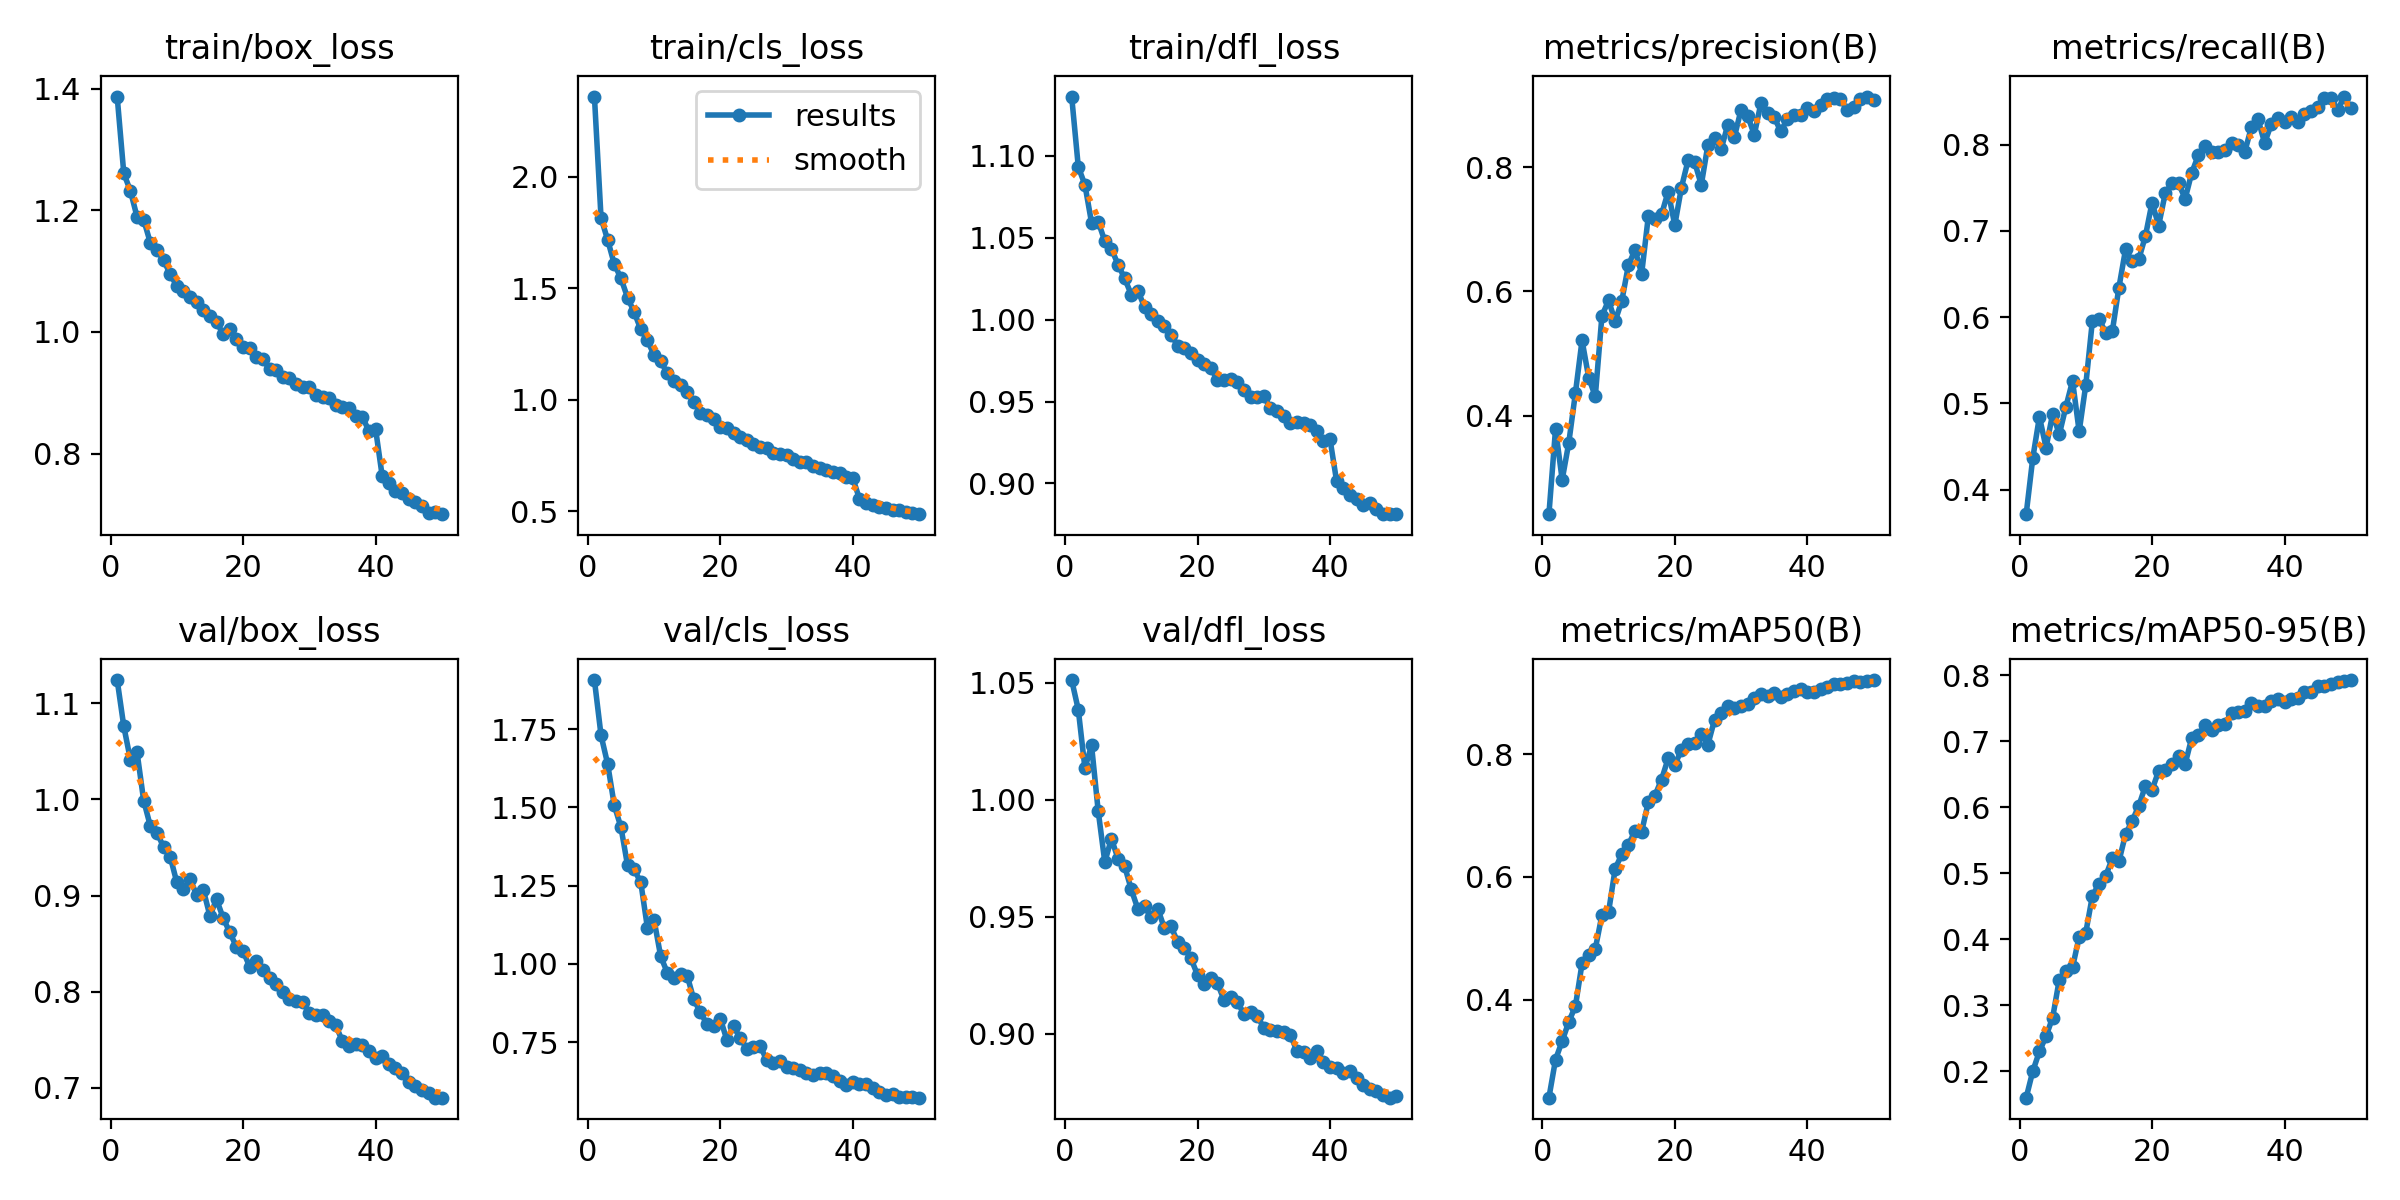

The table this chart was drawn from, first rows:
epoch, time, train/box_loss, train/cls_loss, train/dfl_loss, metrics/precision(B), metrics/recall(B), metrics/mAP50(B), metrics/mAP50-95(B), val/box_loss, val/cls_loss, val/dfl_loss, lr/pg0, lr/pg1, lr/pg2
1, 2558, 1.387, 2.361, 1.136, 0.2411, 0.3715, 0.2402, 0.1602, 1.124, 1.907, 1.051, 0.000277, 0.000277, 0.000277
2, 4435, 1.26, 1.816, 1.093, 0.3787, 0.4367, 0.3023, 0.2003, 1.076, 1.73, 1.038, 0.0005436, 0.0005436, 0.0005436
3, 6254, 1.232, 1.717, 1.082, 0.2965, 0.4844, 0.3325, 0.2302, 1.041, 1.638, 1.013, 0.0007993, 0.0007993, 0.0007993
4, 9665, 1.189, 1.609, 1.059, 0.3562, 0.4487, 0.3639, 0.2533, 1.049, 1.506, 1.023, 0.0007835, 0.0007835, 0.0007835
5, 13737, 1.184, 1.545, 1.06, 0.4363, 0.4879, 0.3895, 0.2816, 0.9988, 1.437, 0.9952, 0.000767, 0.000767, 0.000767
6, 42382, 1.147, 1.459, 1.048, 0.5212, 0.4639, 0.4589, 0.3391, 0.9724, 1.315, 0.9733, 0.0007505, 0.0007505, 0.0007505
7, 44282, 1.135, 1.394, 1.043, 0.4613, 0.4961, 0.4726, 0.3515, 0.9655, 1.302, 0.9833, 0.000734, 0.000734, 0.000734
8, 46103, 1.119, 1.316, 1.034, 0.4308, 0.526, 0.4826, 0.3576, 0.9506, 1.26, 0.9747, 0.0007175, 0.0007175, 0.0007175
9, 47926, 1.095, 1.266, 1.025, 0.5606, 0.4674, 0.5376, 0.4041, 0.9406, 1.115, 0.9715, 0.0007011, 0.0007011, 0.0007011
10, 50253, 1.076, 1.201, 1.015, 0.5854, 0.5214, 0.5424, 0.4103, 0.9137, 1.141, 0.9616, 0.0006846, 0.0006846, 0.0006846
11, 58621, 1.068, 1.173, 1.018, 0.5522, 0.596, 0.6133, 0.466, 0.9063, 1.024, 0.9532, 0.0006681, 0.0006681, 0.0006681
12, 61526, 1.057, 1.119, 1.008, 0.5846, 0.5982, 0.6367, 0.4842, 0.917, 0.9721, 0.9543, 0.0006516, 0.0006516, 0.0006516
13, 64462, 1.049, 1.085, 1.003, 0.6423, 0.5816, 0.6524, 0.496, 0.9008, 0.956, 0.9498, 0.0006351, 0.0006351, 0.0006351
14, 68315, 1.036, 1.065, 0.9989, 0.6668, 0.5834, 0.675, 0.5226, 0.906, 0.9681, 0.9533, 0.0006186, 0.0006186, 0.0006186
15, 71687, 1.026, 1.036, 0.996, 0.6285, 0.6342, 0.6734, 0.5183, 0.8789, 0.9626, 0.945, 0.0006021, 0.0006021, 0.0006021
16, 73372, 1.016, 0.9909, 0.9908, 0.7207, 0.6785, 0.7217, 0.5591, 0.896, 0.8861, 0.9458, 0.0005856, 0.0005856, 0.0005856
17, 75186, 0.9964, 0.9403, 0.9841, 0.7159, 0.6646, 0.7324, 0.5795, 0.8766, 0.845, 0.9391, 0.0005691, 0.0005691, 0.0005691
18, 76910, 1.004, 0.9331, 0.9828, 0.724, 0.6671, 0.7586, 0.6022, 0.8617, 0.8068, 0.9367, 0.0005526, 0.0005526, 0.0005526
19, 88300, 0.9878, 0.913, 0.9798, 0.7608, 0.694, 0.793, 0.6324, 0.8465, 0.802, 0.9321, 0.0005361, 0.0005361, 0.0005361
20, 90611, 0.9748, 0.8799, 0.975, 0.7066, 0.7328, 0.7826, 0.6263, 0.8423, 0.8252, 0.925, 0.0005196, 0.0005196, 0.0005196
21, 92311, 0.9732, 0.8726, 0.9727, 0.7671, 0.7061, 0.8065, 0.6552, 0.826, 0.7562, 0.921, 0.0005031, 0.0005031, 0.0005031
22, 93986, 0.9581, 0.8521, 0.9706, 0.8109, 0.7437, 0.8165, 0.6568, 0.8318, 0.8014, 0.9239, 0.0004866, 0.0004866, 0.0004866
23, 95616, 0.9555, 0.8331, 0.963, 0.8082, 0.7552, 0.8176, 0.6657, 0.8227, 0.7628, 0.9215, 0.0004701, 0.0004701, 0.0004701
24, 98276, 0.9388, 0.8213, 0.9633, 0.7717, 0.7551, 0.8322, 0.6783, 0.8142, 0.7291, 0.9143, 0.0004537, 0.0004537, 0.0004537
25, 100055, 0.9379, 0.8017, 0.9639, 0.836, 0.7372, 0.8155, 0.6656, 0.808, 0.733, 0.9154, 0.0004372, 0.0004372, 0.0004372
26, 101702, 0.9258, 0.7884, 0.962, 0.8477, 0.7674, 0.8558, 0.7057, 0.7999, 0.7375, 0.9135, 0.0004207, 0.0004207, 0.0004207
27, 103339, 0.9236, 0.7825, 0.9567, 0.829, 0.7878, 0.8663, 0.7095, 0.7919, 0.6935, 0.9084, 0.0004042, 0.0004042, 0.0004042
28, 106807, 0.9146, 0.7605, 0.9526, 0.8684, 0.7985, 0.8788, 0.7251, 0.7906, 0.684, 0.9093, 0.0003877, 0.0003877, 0.0003877
29, 110783, 0.9102, 0.7577, 0.9529, 0.8489, 0.7914, 0.8753, 0.7179, 0.789, 0.6882, 0.9075, 0.0003712, 0.0003712, 0.0003712
30, 125874, 0.9095, 0.7531, 0.9534, 0.8923, 0.7916, 0.8777, 0.7255, 0.7778, 0.6713, 0.9025, 0.0003547, 0.0003547, 0.0003547
31, 127554, 0.897, 0.7352, 0.9459, 0.8829, 0.7934, 0.8822, 0.7269, 0.7753, 0.6657, 0.9015, 0.0003382, 0.0003382, 0.0003382
32, 130401, 0.8927, 0.7222, 0.9444, 0.8523, 0.8016, 0.8909, 0.743, 0.7752, 0.6602, 0.9013, 0.0003217, 0.0003217, 0.0003217
33, 134120, 0.8921, 0.7213, 0.9413, 0.9031, 0.799, 0.8973, 0.744, 0.769, 0.6507, 0.9006, 0.0003052, 0.0003052, 0.0003052
34, 137425, 0.8793, 0.7039, 0.9368, 0.8872, 0.7916, 0.8942, 0.7461, 0.7648, 0.6452, 0.8994, 0.0002887, 0.0002887, 0.0002887
35, 139102, 0.8767, 0.6957, 0.9378, 0.8803, 0.8202, 0.8997, 0.7584, 0.7485, 0.65, 0.8926, 0.0002722, 0.0002722, 0.0002722
36, 140850, 0.8747, 0.6852, 0.9368, 0.858, 0.8295, 0.893, 0.7529, 0.7432, 0.6502, 0.8922, 0.0002557, 0.0002557, 0.0002557
37, 142494, 0.8614, 0.6763, 0.9356, 0.8775, 0.8018, 0.8986, 0.7538, 0.745, 0.6405, 0.8895, 0.0002392, 0.0002392, 0.0002392
38, 144119, 0.8607, 0.6733, 0.9318, 0.8838, 0.8238, 0.9022, 0.7613, 0.7448, 0.6271, 0.8927, 0.0002227, 0.0002227, 0.0002227
39, 145743, 0.8376, 0.6548, 0.9261, 0.8845, 0.8313, 0.9067, 0.7645, 0.7377, 0.6131, 0.888, 0.0002063, 0.0002063, 0.0002063
40, 147367, 0.8413, 0.6493, 0.927, 0.8949, 0.8266, 0.9004, 0.7602, 0.7309, 0.6236, 0.8856, 0.0001898, 0.0001898, 0.0001898
41, 148974, 0.7638, 0.5562, 0.9012, 0.8913, 0.8319, 0.9009, 0.7639, 0.7335, 0.6148, 0.8851, 0.0001733, 0.0001733, 0.0001733
42, 150555, 0.7519, 0.5384, 0.8971, 0.9004, 0.8256, 0.9054, 0.7652, 0.7251, 0.6164, 0.8832, 0.0001568, 0.0001568, 0.0001568
43, 152135, 0.7382, 0.5274, 0.8932, 0.9095, 0.8358, 0.9088, 0.775, 0.7204, 0.6038, 0.8838, 0.0001403, 0.0001403, 0.0001403
44, 155345, 0.7356, 0.5206, 0.8903, 0.9113, 0.8388, 0.9141, 0.774, 0.7157, 0.592, 0.881, 0.0001238, 0.0001238, 0.0001238
45, 159306, 0.7257, 0.5123, 0.8871, 0.9093, 0.8436, 0.9144, 0.7844, 0.7061, 0.5812, 0.878, 0.0001073, 0.0001073, 0.0001073
46, 165795, 0.721, 0.5068, 0.888, 0.893, 0.8545, 0.9166, 0.7843, 0.7013, 0.5829, 0.8761, 9.0797e-05, 9.0797e-05, 9.0797e-05
47, 167428, 0.7134, 0.5037, 0.8846, 0.897, 0.8543, 0.9187, 0.7863, 0.6975, 0.573, 0.8752, 7.43036e-05, 7.43036e-05, 7.43036e-05
48, 169066, 0.7033, 0.4951, 0.8816, 0.9104, 0.8397, 0.918, 0.7906, 0.6949, 0.5729, 0.8738, 5.78102e-05, 5.78102e-05, 5.78102e-05
49, 170690, 0.7041, 0.4913, 0.8813, 0.9139, 0.8557, 0.9196, 0.7912, 0.6898, 0.5735, 0.8726, 4.13168e-05, 4.13168e-05, 4.13168e-05
50, 172297, 0.7007, 0.4868, 0.8813, 0.9089, 0.8425, 0.9207, 0.7928, 0.6896, 0.5723, 0.8732, 2.48234e-05, 2.48234e-05, 2.48234e-05
